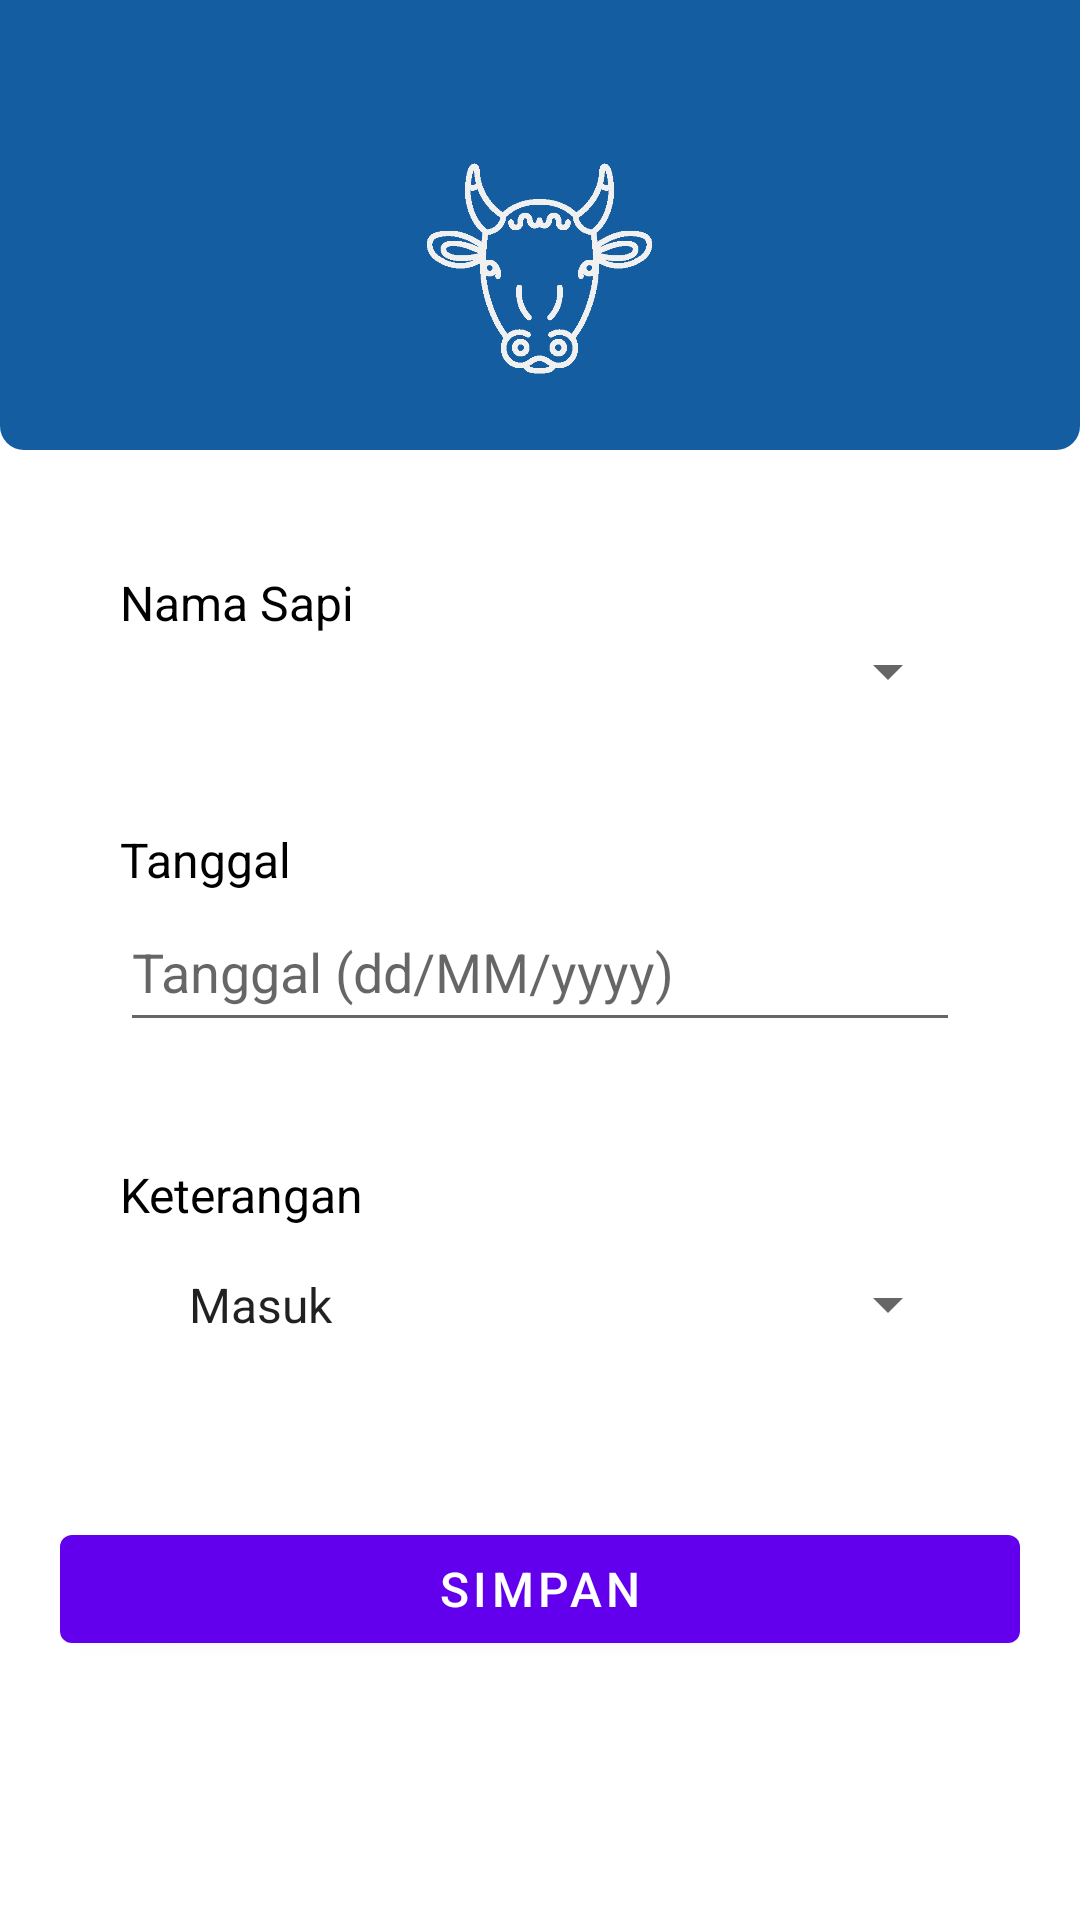

Here is an Android app screen rendered from its layout file. Give the layout XML and the strings, colors and styles it references.
<!-- AndroidManifest.xml: application theme Theme.Sapiii -->
<!-- res/layout/activity_tambah_data_mutasi_sapi.xml -->
<?xml version="1.0" encoding="utf-8"?>
<androidx.constraintlayout.widget.ConstraintLayout xmlns:android="http://schemas.android.com/apk/res/android"
    xmlns:app="http://schemas.android.com/apk/res-auto"
    xmlns:tools="http://schemas.android.com/tools"
    android:layout_width="match_parent"
    android:layout_height="match_parent"
    tools:context=".feature.mutasi.sapi.TambahDataMutasiSapiActivity">

    <LinearLayout
        android:layout_width="match_parent"
        android:layout_height="wrap_content"
        android:orientation="vertical"
        tools:ignore="MissingConstraints">


        <LinearLayout
            android:layout_width="match_parent"
            android:layout_height="150dp"
            android:background="@drawable/rounded_blue_background"
            android:gravity="center_vertical"
            android:orientation="vertical">

            <LinearLayout
                android:layout_width="match_parent"
                android:layout_height="wrap_content"
                android:gravity="center"
                android:orientation="vertical">

                <TextView
                    android:layout_width="wrap_content"
                    android:layout_height="wrap_content"
                    android:fontFamily="sans-serif-black"
                    android:textColor="@color/white"
                    android:textSize="22sp"
                    tools:text="@string/sapi" />

                <ImageView
                    android:layout_width="75dp"
                    android:layout_height="75dp"
                    android:src="@drawable/icon_cow" />


            </LinearLayout>


        </LinearLayout>


        <LinearLayout
            android:layout_width="match_parent"
            android:layout_height="wrap_content"
            android:orientation="vertical"
            android:padding="20dp">


            <LinearLayout
                android:layout_width="match_parent"
                android:layout_height="wrap_content"
                android:orientation="vertical"
                android:padding="20dp">

                <TextView
                    android:layout_width="match_parent"
                    android:layout_height="wrap_content"
                    android:text="Nama Sapi"
                    android:textColor="@color/black"
                    android:textSize="16dp" />

                <Spinner
                    android:id="@+id/spinnermutasisapi"
                    android:layout_width="match_parent"
                    android:layout_height="wrap_content" />
            </LinearLayout>


            <LinearLayout
                android:layout_width="match_parent"
                android:layout_height="wrap_content"
                android:orientation="vertical"
                android:padding="20dp">

                <TextView
                    android:layout_width="match_parent"
                    android:layout_height="wrap_content"
                    android:text="Tanggal"
                    android:textColor="@color/black"
                    android:textSize="16dp" />

                
                
                
                
                
                
                

                
                
                
                
                
                

                <FrameLayout
                    android:layout_width="match_parent"
                    android:layout_height="50dp">

                    <EditText
                        android:id="@+id/et_date_sapi"
                        android:layout_width="match_parent"
                        android:layout_height="match_parent"
                        android:clickable="true"
                        android:enabled="true"
                        android:hint="Tanggal (dd/MM/yyyy)"
                        android:inputType="date" />

                    <View
                        android:id="@+id/btn_date_sapi"
                        android:layout_width="match_parent"
                        android:layout_height="match_parent"
                        android:background="?selectableItemBackground" />
                </FrameLayout>
            </LinearLayout>

            <LinearLayout
                android:layout_width="match_parent"
                android:layout_height="wrap_content"
                android:orientation="vertical"
                android:padding="20dp">

                <TextView
                    android:layout_width="match_parent"
                    android:layout_height="wrap_content"
                    android:text="Keterangan"
                    android:textColor="@color/black"
                    android:textSize="16dp" />

                <Spinner
                    android:id="@+id/spinner_tipe_mutasi_sapi"
                    android:layout_width="match_parent"
                    android:layout_height="wrap_content"
                    android:entries="@array/mutasis"
                    android:padding="15dp" />
            </LinearLayout>

            <Button
                android:id="@+id/btn_submit_mutasi_sapi"
                android:layout_width="match_parent"
                android:layout_height="wrap_content"
                android:layout_marginTop="25dp"
                android:text="Simpan"
                android:textSize="16dp" />


        </LinearLayout>


    </LinearLayout>


</androidx.constraintlayout.widget.ConstraintLayout>
<!-- resources referenced by this layout -->
<resources>
  <string-array name="mutasis">
          <item>Masuk</item>
          <item>Keluar</item>
          <item>Kawin</item>
      </string-array>
  <color name="black">#FF000000</color>
  <color name="white">#FFFFFFFF</color>
  <!-- drawable icon_cow: png bitmap (drawable, 9593 bytes) -->
  <!-- drawable rounded_blue_background (drawable) -->
  <?xml version="1.0" encoding="utf-8"?>
  <shape xmlns:android="http://schemas.android.com/apk/res/android"
      android:shape="rectangle">
      <solid android:color="#145da0"/>
      <corners
          android:bottomLeftRadius="8dp"
          android:bottomRightRadius="8dp"/>
  </shape>
  <string name="sapi">SAPI</string>
  <style name="Theme.Sapiii" parent="Theme.MaterialComponents.DayNight.NoActionBar">
          
          <item name="colorPrimary">@color/purple_500</item>
          <item name="colorPrimaryVariant">@color/purple_700</item>
          <item name="colorOnPrimary">@color/white</item>
          
          <item name="colorSecondary">@color/teal_200</item>
          <item name="colorSecondaryVariant">@color/teal_700</item>
          <item name="colorOnSecondary">@color/black</item>
          
          <item name="android:statusBarColor">?attr/colorPrimaryVariant</item>
          
  
  
      </style>
  <color name="purple_500">#FF6200EE</color>
  <color name="purple_700">#FF3700B3</color>
  <color name="teal_200">#FF03DAC5</color>
  <color name="teal_700">#FF018786</color>
</resources>
